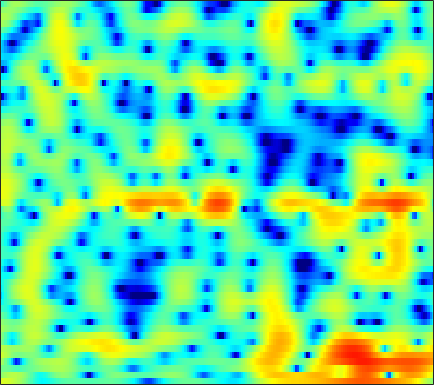

Source data for this figure (header and first rows):
3.8052, 3.7348, 3.6014, 3.4186, 3.2471, 2.962, 2.6063, 2.2942, 1.8171, 1.2608, 0.61802, 0.066143, -0.73333, -1.62, -2.321, -3.273, -4.1664, -4.757, -5.3235, -5.5687, -5.4524, -5.1898, -4.7109, -4.1623
0.2458, 0.8649, 1.502, 1.942, 2.154, 2.298, 2.296, 2.204, 1.968, 1.596, 1.095, 0.6289, -0.1141, -0.9957, -1.733, -2.771, -3.792, -4.438, -4.931, -4.833, -4.204, -3.542, -2.587, -1.685
-0.4642, -0.5141, -0.7127, -1.035, -1.329, -1.746, -2.104, -2.287, -2.367, -2.259, -2.008, -1.768, -1.43, -1.099, -0.8625, -0.5657, -0.2876, -0.09091, 0.1703, 0.4408, 0.7108, 0.9142, 1.171, 1.399
1.804, 0.9131, -0.5242, -2.364, -4.117, -7.231, -11.67, -15.32, -13.64, -9.136, -5.991, -4.3, -2.651, -1.462, -0.775, -0.06671, 0.462, 0.7686, 1.085, 1.335, 1.538, 1.67, 1.829, 1.974
3.352, 2.885, 2.226, 1.554, 1.06, 0.4611, -0.005197, -0.2316, -0.365, -0.3474, -0.2163, -0.08215, 0.06616, 0.1256, 0.0887, -0.08718, -0.4409, -0.822, -1.476, -2.244, -3.011, -3.457, -3.669, -3.316
2.477, 2.221, 1.846, 1.478, 1.23, 0.9916, 0.8743, 0.8762, 0.965, 1.094, 1.222, 1.292, 1.315, 1.198, 0.9941, 0.5281, -0.2175, -0.9865, -2.368, -4.255, -6.791, -9.07, -11.15, -9.512
0.06794, -0.8396, -2.422, -4.372, -5.887, -7.074, -6.38, -5.014, -3.054, -1.383, -0.08735, 0.6511, 1.367, 1.814, 1.991, 2.03, 1.867, 1.633, 1.212, 0.723, 0.2315, -0.07891, -0.3562, -0.4549
0.5819, -0.3654, -1.878, -3.607, -4.842, -5.745, -5.175, -4.041, -2.345, -0.8131, 0.4506, 1.205, 1.973, 2.5, 2.752, 2.913, 2.896, 2.769, 2.454, 1.988, 1.389, 0.8651, 0.08067, -0.7764
1.563, 1.168, 0.6559, 0.2172, -0.01924, -0.1845, -0.1461, 0.01369, 0.3609, 0.8053, 1.275, 1.615, 2.014, 2.319, 2.466, 2.54, 2.459, 2.286, 1.888, 1.284, 0.447, -0.3641, -1.733, -3.526
0.7803, 0.4459, -0.005401, -0.436, -0.71, -0.9536, -1.037, -0.9618, -0.6753, -0.2132, 0.3407, 0.7803, 1.341, 1.822, 2.1, 2.338, 2.414, 2.357, 2.13, 1.72, 1.126, 0.5491, -0.3766, -1.442
-1.044, -1.506, -2.327, -3.442, -4.482, -6.037, -7.371, -7.608, -6.434, -4.375, -2.35, -1.041, 0.3936, 1.49, 2.115, 2.712, 3.053, 3.162, 3.137, 2.925, 2.561, 2.195, 1.607, 0.9353
-3.151, -3.252, -3.676, -4.524, -5.556, -7.459, -9.681, -10.37, -8.266, -5.062, -2.358, -0.7571, 0.8942, 2.078, 2.716, 3.292, 3.589, 3.65, 3.535, 3.225, 2.77, 2.354, 1.708, 0.9634
-5.697, -4.691, -3.642, -2.88, -2.449, -1.965, -1.453, -0.9887, -0.2435, 0.6228, 1.492, 2.1, 2.779, 3.262, 3.475, 3.542, 3.366, 3.081, 2.506, 1.741, 0.8136, 0.05941, -0.9637, -1.956
-7.223, -5.451, -3.536, -2.002, -1.025, 0.06668, 0.9972, 1.609, 2.337, 2.95, 3.443, 3.715, 3.92, 3.932, 3.797, 3.377, 2.66, 1.912, 0.5959, -1.121, -3.309, -5.247, -7.942, -9.912
-6.012, -4.677, -3.076, -1.679, -0.7337, 0.395, 1.359, 1.992, 2.716, 3.294, 3.724, 3.932, 4.042, 3.931, 3.688, 3.132, 2.268, 1.39, -0.1428, -2.15, -4.772, -7.26, -11.19, -14.23
-5.058, -4.25, -3.26, -2.293, -1.598, -0.6786, 0.2379, 0.9013, 1.719, 2.438, 3.014, 3.338, 3.611, 3.673, 3.568, 3.232, 2.658, 2.07, 1.08, -0.1039, -1.423, -2.463, -3.806, -4.947
-4.985, -5.022, -5.073, -4.972, -4.669, -3.882, -2.698, -1.674, -0.2997, 0.9573, 2.007, 2.636, 3.264, 3.653, 3.789, 3.761, 3.512, 3.193, 2.596, 1.829, 0.9345, 0.1942, -0.8769, -2.02
-5.542, -6.844, -9.447, -13.92, -18.82, -15.12, -8.85, -5.733, -2.729, -0.5298, 1.113, 2.074, 3.029, 3.677, 3.985, 4.16, 4.094, 3.895, 3.452, 2.797, 1.979, 1.275, 0.2092, -0.9654
-4.019, -4.851, -6.089, -7.186, -7.502, -6.874, -5.274, -3.831, -1.958, -0.3056, 1.075, 1.94, 2.865, 3.527, 3.853, 4.074, 4.047, 3.858, 3.396, 2.695, 1.725, 0.8472, -0.5008, -2.027
-2.512, -2.729, -2.991, -3.166, -3.155, -2.889, -2.339, -1.756, -0.8335, 0.1649, 1.173, 1.869, 2.688, 3.336, 3.679, 3.944, 3.962, 3.806, 3.337, 2.578, 1.459, 0.3479, -1.554, -4.102
-2.603, -2.779, -3.187, -3.708, -4.103, -4.412, -4.285, -3.835, -2.793, -1.505, -0.1641, 0.7777, 1.867, 2.746, 3.261, 3.73, 3.948, 3.944, 3.7, 3.166, 2.355, 1.522, 0.1012, -1.656
-3.257, -3.791, -4.993, -6.803, -8.855, -13.01, -17.79, -14.99, -9.435, -5.639, -3.003, -1.482, 0.1254, 1.333, 2.045, 2.755, 3.224, 3.434, 3.542, 3.429, 3.146, 2.812, 2.235, 1.553
-2.916, -3.49, -4.526, -5.859, -7.021, -8.586, -9.355, -8.916, -7.329, -5.438, -3.731, -2.634, -1.391, -0.3609, 0.279, 0.9961, 1.587, 1.946, 2.331, 2.606, 2.745, 2.789, 2.743, 2.584
-1.921, -2.256, -2.731, -3.296, -3.657, -4.052, -4.285, -4.317, -4.167, -3.873, -3.492, -3.172, -2.76, -2.322, -1.965, -1.421, -0.7995, -0.2936, 0.3789, 1.051, 1.645, 2.023, 2.424, 2.698
-1.642, -1.697, -1.779, -1.967, -2.146, -2.459, -2.82, -3.132, -3.54, -3.966, -4.436, -4.785, -5.316, -5.849, -6.089, -5.944, -5.119, -4.081, -2.515, -1.025, 0.3129, 1.138, 2.039, 2.732
-3.113, -2.291, -1.612, -1.31, -1.435, -1.913, -2.711, -3.439, -4.544, -5.524, -6.456, -7.234, -8.549, -11.01, -14.36, -25.53, -15.57, -9.942, -5.401, -2.421, -0.3708, 0.7801, 1.908, 2.729
-2.195, -0.6565, 0.4266, 0.6219, 0.2839, -0.8426, -2.834, -4.935, -8.751, -12.38, -11.25, -9.413, -7.809, -7.07, -6.934, -6.433, -5.227, -3.82, -1.944, -0.3242, 0.9064, 1.502, 2.006, 2.167
3.471, 3.723, 3.836, 3.474, 2.937, 1.688, -0.1637, -1.959, -4.713, -6.637, -6.342, -5.182, -3.686, -2.59, -1.942, -1.253, -0.6125, -0.1806, 0.4237, 0.8013, 0.9579, 0.846, 0.2348, -1.091
4.483, 4.463, 4.296, 3.924, 3.496, 2.765, 1.86, 1.108, 0.1697, -0.6509, -1.238, -1.548, -1.833, -2.104, -2.252, -2.453, -2.581, -2.618, -2.536, -2.382, -2.307, -2.35, -2.776, -3.6
4.421, 4.427, 4.279, 4.024, 3.714, 3.212, 2.593, 2.057, 1.292, 0.466, -0.4174, -1.167, -2.263, -3.557, -4.702, -6.409, -8.095, -8.857, -8.76, -7.421, -5.936, -5, -4.063, -3.437
4.154, 4.173, 4.086, 3.857, 3.62, 3.179, 2.64, 2.179, 1.459, 0.6434, -0.3139, -1.144, -2.499, -4.214, -5.893, -8.959, -13.87, -19.18, -16.81, -10.9, -7.341, -5.572, -3.847, -2.675
3.289, 3.337, 3.283, 3.055, 2.801, 2.352, 1.809, 1.371, 0.7537, 0.1173, -0.5486, -1.051, -1.811, -2.66, -3.358, -4.322, -5.095, -5.381, -5.245, -4.495, -3.532, -2.761, -1.848, -1.099
2.12, 2.287, 2.265, 1.956, 1.548, 0.8082, -0.07786, -0.7601, -1.506, -1.922, -1.996, -1.9, -1.675, -1.48, -1.375, -1.288, -1.214, -1.136, -0.9573, -0.7044, -0.4, -0.1447, 0.186, 0.4774
1.486, 1.856, 1.873, 1.414, 0.69, -0.814, -3.092, -5.411, -8.915, -9.629, -6.677, -4.579, -2.479, -1.083, -0.363, 0.2795, 0.645, 0.7883, 0.8955, 0.9055, 0.9299, 0.9547, 1.02, 1.119
1.902, 2.318, 2.446, 2.059, 1.431, 0.0783, -1.908, -3.828, -6.405, -6.877, -4.822, -3.087, -1.269, -0.02382, 0.577, 1.019, 1.104, 0.9684, 0.5333, -0.07882, -0.7563, -1.175, -1.407, -1.167
2.331, 2.668, 2.879, 2.782, 2.541, 2.029, 1.386, 0.9039, 0.3775, 0.121, 0.179, 0.3397, 0.6094, 0.7978, 0.8308, 0.653, 0.1663, -0.4505, -1.733, -3.677, -6.698, -9.928, -13.8, -10.2
2.193, 2.496, 2.722, 2.782, 2.712, 2.501, 2.184, 1.916, 1.549, 1.208, 0.9043, 0.719, 0.5036, 0.2891, 0.1001, -0.2458, -0.7734, -1.34, -2.376, -3.837, -5.721, -7.197, -8.253, -7.255
1.954, 2.243, 2.473, 2.539, 2.477, 2.255, 1.886, 1.52, 0.9514, 0.3246, -0.3103, -0.7346, -1.177, -1.415, -1.47, -1.423, -1.341, -1.321, -1.369, -1.53, -1.727, -1.848, -1.868, -1.693
1.631, 1.933, 2.184, 2.222, 2.12, 1.792, 1.237, 0.6481, -0.3831, -1.72, -3.319, -4.609, -6.013, -6.255, -5.545, -4.051, -2.563, -1.614, -0.6298, 0.09624, 0.6075, 0.8809, 1.124, 1.245
0.4432, 0.7954, 1.102, 1.185, 1.11, 0.7933, 0.2092, -0.4415, -1.66, -3.436, -6.086, -9.063, -16.12, -18.43, -11.53, -6.445, -3.372, -1.728, -0.1208, 1.034, 1.837, 2.259, 2.608, 2.738
-1.882, -1.498, -1.151, -0.9347, -0.8863, -0.9613, -1.245, -1.577, -2.193, -2.995, -3.883, -4.529, -5.038, -4.843, -4.176, -2.87, -1.422, -0.4298, 0.7338, 1.645, 2.316, 2.668, 2.945, 3.011
-4.761, -4.472, -4.047, -3.623, -3.353, -3.087, -2.944, -2.914, -2.937, -2.965, -2.918, -2.793, -2.449, -1.898, -1.36, -0.5358, 0.3196, 0.9522, 1.703, 2.316, 2.768, 2.984, 3.114, 3.057
-9.628, -9.29, -8.058, -6.783, -5.976, -5.266, -4.867, -4.76, -4.718, -4.599, -4.234, -3.696, -2.743, -1.61, -0.748, 0.3408, 1.295, 1.914, 2.569, 3.052, 3.345, 3.448, 3.434, 3.257
-27.78, -17.73, -11.37, -8.235, -6.93, -6.101, -6.176, -6.766, -8.292, -10.33, -10.65, -8.713, -5.364, -2.57, -0.9271, 0.7766, 2.037, 2.703, 3.322, 3.641, 3.706, 3.624, 3.367, 3.001
-5.626, -5.73, -5.193, -4.5, -4.131, -3.928, -4.337, -5.099, -6.885, -9.452, -10.17, -7.782, -4.067, -1.19, 0.4255, 2, 3.018, 3.493, 3.781, 3.697, 3.287, 2.766, 1.831, 0.7182
-2.33, -2.564, -2.578, -2.369, -2.108, -1.785, -1.514, -1.405, -1.308, -1.124, -0.6645, -0.115, 0.8108, 1.74, 2.34, 2.904, 3.157, 3.155, 2.846, 2.242, 1.307, 0.3334, -1.493, -4.368
-5.681, -6.051, -5.678, -4.516, -3.487, -2.237, -1.139, -0.4462, 0.3316, 1.001, 1.58, 1.942, 2.341, 2.576, 2.61, 2.418, 1.941, 1.353, 0.3234, -0.8842, -2.075, -2.807, -3.547, -4.106
-17.04, -36.52, -14.34, -8.608, -6.022, -3.562, -1.82, -0.7718, 0.3507, 1.216, 1.863, 2.215, 2.471, 2.48, 2.283, 1.705, 0.669, -0.5162, -2.758, -6.143, -10.85, -12.5, -8.63, -4.938
-8.456, -8.787, -8.306, -7.008, -5.878, -4.428, -3.121, -2.224, -1.179, -0.2957, 0.4059, 0.8277, 1.185, 1.308, 1.221, 0.8297, 0.05573, -0.8171, -2.405, -4.458, -6.436, -6.764, -5.102, -2.651
-6.662, -7.017, -7.337, -7.362, -7.228, -6.784, -6.028, -5.354, -4.367, -3.362, -2.442, -1.839, -1.172, -0.6897, -0.4471, -0.2877, -0.3015, -0.3817, -0.5706, -0.7339, -0.7218, -0.5113, 0.07178, 0.8964
-7.211, -8.112, -9.462, -11.01, -12.07, -12.69, -11.91, -10.7, -8.844, -7.149, -5.698, -4.778, -3.716, -2.825, -2.249, -1.582, -0.9967, -0.6038, -0.1135, 0.3704, 0.8912, 1.3, 1.88, 2.483
-6.952, -8.252, -10.67, -14.43, -19.02, -31.16, -20.27, -15.75, -12.29, -10.08, -8.438, -7.429, -6.243, -5.136, -4.338, -3.304, -2.316, -1.617, -0.6954, 0.1931, 1.043, 1.65, 2.401, 3.082
-4.417, -5.32, -6.83, -8.545, -9.777, -10.93, -11.37, -11.33, -11.11, -10.92, -10.72, -10.4, -9.586, -8.372, -7.338, -5.925, -4.547, -3.522, -2.198, -0.9067, 0.3212, 1.197, 2.266, 3.189
-1.017, -1.522, -2.367, -3.362, -4.177, -5.364, -6.706, -7.87, -9.82, -12.59, -16.66, -19.71, -17.75, -13.71, -11.54, -9.522, -7.944, -6.802, -5.134, -3.25, -1.324, 0.03259, 1.636, 2.95
1.521, 1.251, 0.731, 0.03481, -0.6264, -1.709, -3.044, -4.278, -6.326, -8.903, -11.8, -13.5, -13.61, -12.54, -12.05, -12.41, -14.14, -15.52, -12.84, -7.91, -4, -1.735, 0.6074, 2.339
2.078, 1.985, 1.756, 1.392, 1.023, 0.3884, -0.4185, -1.133, -2.221, -3.386, -4.555, -5.338, -6.256, -7.149, -7.949, -9.353, -11.16, -12.06, -10.53, -7.129, -3.975, -2.058, -0.01133, 1.543
0.6788, 0.7754, 0.9247, 1.026, 1.05, 0.9661, 0.7239, 0.4457, -0.03834, -0.6232, -1.251, -1.742, -2.41, -3.054, -3.519, -4.054, -4.357, -4.324, -3.896, -3.081, -2.03, -1.213, -0.1883, 0.7157
-2.877, -2.187, -1.038, 0.005304, 0.6083, 1.158, 1.441, 1.495, 1.403, 1.149, 0.7833, 0.4508, -0.0417, -0.5539, -0.9207, -1.365, -1.695, -1.837, -1.881, -1.756, -1.493, -1.212, -0.782, -0.3428
